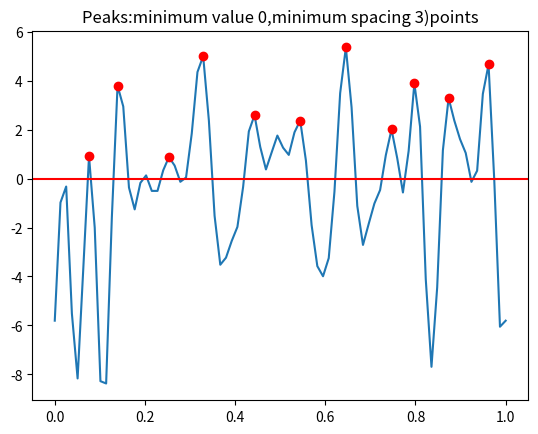

The matplotlib source for this figure:
import numpy as np


def findpeaks(data, spacing=1, limit=None):
    """Find peaks in 'data' which are of 'spacing' width and >='limit'
    """

    len = data.size

    x = np.zeros(len + 2 * spacing)
    x[:spacing] = data[0] - 1.e-6
    x[-spacing:] = data[-1] - 1.e-6
    x[spacing:spacing + len] = data

    peak_candidate = np.zeros(len)
    peak_candidate[:] = True

    for s in range(spacing):
        start = spacing - s - 1
        h_b = x[start:start + len]  # before

        start = spacing
        h_c = x[start:start + len]  # central

        start = spacing + s + 1
        h_a = x[start:start + len]  # after
        peak_candidate = np.logical_and(peak_candidate, np.logical_and(h_c > h_b, h_c > h_a))
    ind = np.argwhere(peak_candidate)
    ind = ind.reshape(ind.size)

    if limit is not None:
        ind = ind[data[ind] > limit]
        return ind


if __name__ == '__main__':
    import matplotlib.pyplot as plt

    n = 80
    m = 20
    limit = 0
    spacing = 3
    t = np.linspace(0., 1, n)
    x = np.zeros(n)
    np.random.seed(0)
    phase = 2 * np.pi * np.random.random(m)
    for i in range(m):
        x += np.sin(phase[i] + 2 * np.pi * t * i)

    peaks = findpeaks(x, spacing=spacing, limit=limit)

    plt.plot(t, x)
    plt.axhline(limit, color='r')
    plt.plot(t[peaks], x[peaks], 'ro')
    plt.title(
        'Peaks:minimum value {limit},minimum spacing {spacing})points'.format(**{'limit': limit, 'spacing': spacing}))
    plt.show()
